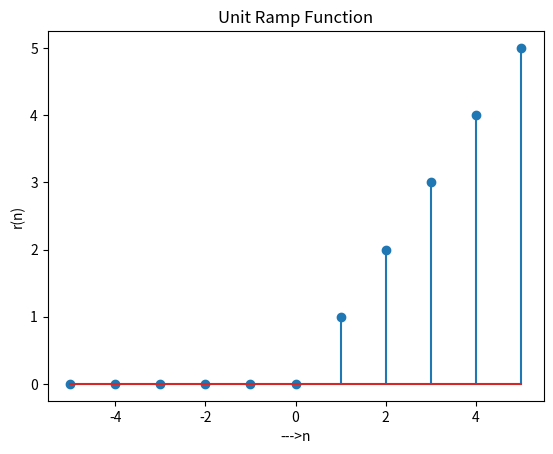

The matplotlib source for this figure:
#to plot unit ramp fuction

#import libraries

import matplotlib.pyplot as plt

#define variables

n = [-5, -4, -3, -2, -1, 0, 1, 2, 3, 4, 5]
r_n = [0, 0, 0, 0, 0, 0, 1, 2, 3, 4, 5]

#plot discrete (stem)

plt.stem(n, r_n)
plt.title('Unit Ramp Function')
plt.xlabel('--->n')
plt.ylabel('r(n)')
plt.show()
